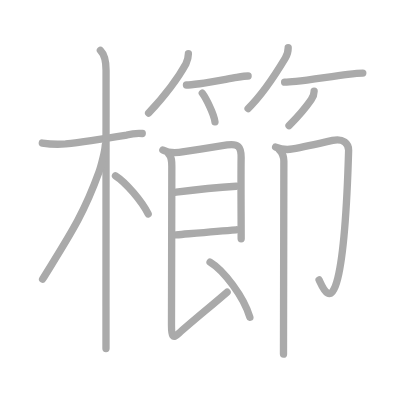
t = 0.00 s
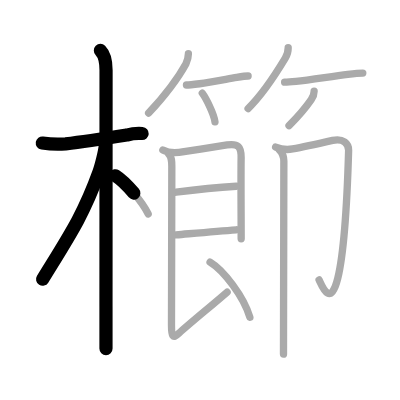
t = 3.50 s
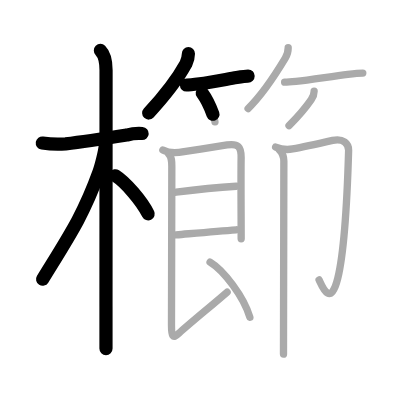
t = 6.75 s
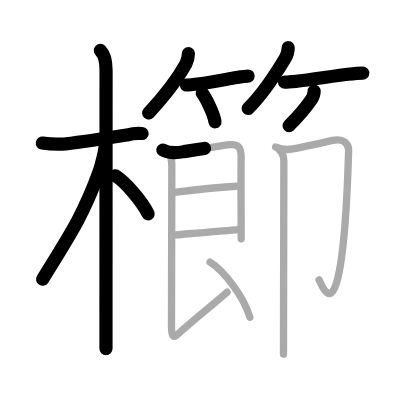
t = 10.25 s
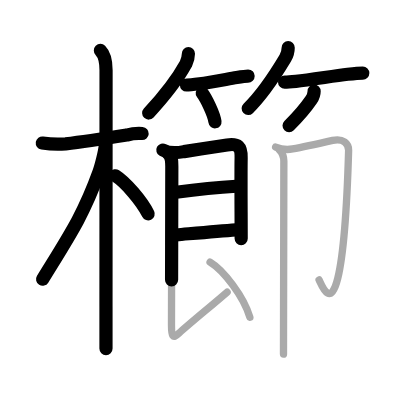
t = 13.50 s
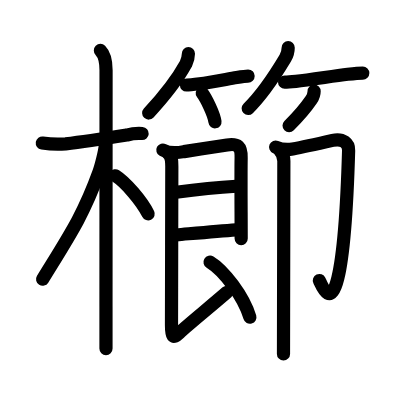
t = 17.00 s

The animated SVG that drew these frames (rendered in a browser with its animation timeline set to each time). Animation: 17 SMIL elements (animate=17); one cycle of 17.00 s.

<?xml version="1.0" standalone="no"?>
<!DOCTYPE svg PUBLIC "-//W3C//DTD SVG 1.1//EN"   "http://www.w3.org/Graphics/SVG/1.1/DTD/svg11.dtd">
<svg width="400px" height="400px"  version="1.1" xmlns="http://www.w3.org/2000/svg">
  <defs>
    <marker id="Triangle" viewBox="0 0 10 10" refX="0" refY="5" markerUnits="strokeWidth" markerWidth="3" style="stroke-opacity:0%;fill:#aaaaaa;" markerHeight="2" orient="auto">
      <path d="M 0 0 L 10 5 L 0 10 z" />
    </marker>
    
    <marker id="Arrow" viewBox="0 0 10 10" refX="5" refY="5" markerUnits="strokeWidth" markerWidth="1.8" style="stroke-opacity:0%;fill:#770000;" markerHeight="2" orient="auto">
      <path d="M 0 4 L 6 4 L 4 1 L 10 5 L 4 9 L 6 6 L 0 6 z" />
        <circle cx="5" cy="5" r="5" />
      </marker>
    
    <marker id="TriangleRed" viewBox="0 0 10 10" refX="0" refY="5" markerUnits="strokeWidth" markerWidth="3" style="stroke-opacity:0%;fill:#CC0000;" markerHeight="2" orient="auto">
      <path d="M 0 0 L 10 5 L 0 10 z" />
    </marker>
    
    <marker id="ArrowRed" viewBox="0 0 10 10" refX="5" refY="5" markerUnits="strokeWidth" markerWidth="1.8" style="stroke-opacity:0%;fill:#CC0000;" markerHeight="2" orient="auto">
      <path d="M 0 4 L 6 4 L 4 1 L 10 5 L 4 9 L 6 6 L 0 6 z" />
        <circle cx="5" cy="5" r="5" />
      </marker>
    
  </defs>
  
  <path style="fill:#ffffff; fill-opacity:100%; fill-rule:evenodd; stroke-width:0;" d="M 0 0 L 400px 0 L 400px 400px L 0 400px L 0 0" />

  <g transform="scale(3.6697247706422 3.6697247706422)">
<path style="fill:none; fill-opacity:0%; fill-rule:evenodd; stroke:#aaaaaa; stroke-opacity:100%; stroke-width: 1.5pt; stroke-linejoin:round; stroke-linecap:round;" d="M11.53 38.97c2.11 0.33 4.23 0.41 6.35 0.24c4.43-0.49 11.51-1.57 16.67-2.4c1.38-0.39 2.79-0.53 4.21-0.43"></path>
<path style="fill:none; fill-opacity:0%; fill-rule:evenodd; stroke:#aaaaaa; stroke-opacity:100%; stroke-width: 1.5pt; stroke-linejoin:round; stroke-linecap:round;" d="M27.36 13.75c1.32 1.32 1.54 3.25 1.54 5.42c0 2.17-0.01 43.58-0.02 64.33c0 6.29 0 10.69 0 11.5"></path>
<path style="fill:none; fill-opacity:0%; fill-rule:evenodd; stroke:#aaaaaa; stroke-opacity:100%; stroke-width: 1.5pt; stroke-linejoin:round; stroke-linecap:round;" d="M28.69 39.53c-0.06 1.59-1.17 5.85-1.72 7.37c-4.27 11.83-8.14 17.44-15.36 29.18"></path>
<path style="fill:none; fill-opacity:0%; fill-rule:evenodd; stroke:#aaaaaa; stroke-opacity:100%; stroke-width: 1.5pt; stroke-linejoin:round; stroke-linecap:round;" d="M31.47 47.9c2.76 1.75 7.15 6.85 8.91 10.39"></path>
<path style="fill:none; fill-opacity:0%; fill-rule:evenodd; stroke:#aaaaaa; stroke-opacity:100%; stroke-width: 1.5pt; stroke-linejoin:round; stroke-linecap:round;" d="M51.34 14.62c0 1.12-0.29 1.91-0.69 2.8c-2.03 3.7-5.02 7.86-10.15 13.4"></path>
<path style="fill:none; fill-opacity:0%; fill-rule:evenodd; stroke:#aaaaaa; stroke-opacity:100%; stroke-width: 1.5pt; stroke-linejoin:round; stroke-linecap:round;" d="M50.81 23.16c0.63 0 1.94-0.14 3.57-0.34c3.04-0.38 7.19-1.21 10.13-1.71c1.38-0.23 2.49-0.39 3.1-0.39"></path>
<path style="fill:none; fill-opacity:0%; fill-rule:evenodd; stroke:#aaaaaa; stroke-opacity:100%; stroke-width: 1.5pt; stroke-linejoin:round; stroke-linecap:round;" d="M55.12 25.38c1.01 1.36 3.21 5.71 3.46 7.82"></path>
<path style="fill:none; fill-opacity:0%; fill-rule:evenodd; stroke:#aaaaaa; stroke-opacity:100%; stroke-width: 1.5pt; stroke-linejoin:round; stroke-linecap:round;" d="M78.53 13c0 1-0.31 2.05-0.79 2.85C75.25 20 71.8 25.5 67.61 29.57"></path>
<path style="fill:none; fill-opacity:0%; fill-rule:evenodd; stroke:#aaaaaa; stroke-opacity:100%; stroke-width: 1.5pt; stroke-linejoin:round; stroke-linecap:round;" d="M77.56 22.38c0.74 0 1.8-0.08 3.07-0.21c3.93-0.4 9.82-1.4 14.14-1.92c1.67-0.2 3.1-0.34 4.09-0.34"></path>
<path style="fill:none; fill-opacity:0%; fill-rule:evenodd; stroke:#aaaaaa; stroke-opacity:100%; stroke-width: 1.5pt; stroke-linejoin:round; stroke-linecap:round;" d="M85.6 24.85c0 0.78-0.36 1.69-0.79 2.31c-1.69 2.47-3.31 4.34-6.05 7.08"></path>
<path style="fill:none; fill-opacity:0%; fill-rule:evenodd; stroke:#aaaaaa; stroke-opacity:100%; stroke-width: 1.5pt; stroke-linejoin:round; stroke-linecap:round;" d="M44.38 40.88c1.38 0.75 3.67 0.86 5.76 0.44c3.8-0.58 8.71-1.38 11.74-1.81c3.05-0.44 3.88 0.44 3.83 3.49c-0.09 5.53 0.01 15.75 0.01 22.09"></path>
<path style="fill:none; fill-opacity:0%; fill-rule:evenodd; stroke:#aaaaaa; stroke-opacity:100%; stroke-width: 1.5pt; stroke-linejoin:round; stroke-linecap:round;" d="M48 52.38c3.75-0.5 12.12-1.38 16.38-1.62"></path>
<path style="fill:none; fill-opacity:0%; fill-rule:evenodd; stroke:#aaaaaa; stroke-opacity:100%; stroke-width: 1.5pt; stroke-linejoin:round; stroke-linecap:round;" d="M48 64c5.75-0.5 11.25-1 16.38-1.38"></path>
<path style="fill:none; fill-opacity:0%; fill-rule:evenodd; stroke:#aaaaaa; stroke-opacity:100%; stroke-width: 1.5pt; stroke-linejoin:round; stroke-linecap:round;" d="M45.99 42c0.81 0.81 0.83 1.87 0.83 3.32c0 4.55-0.09 40.67-0.09 43.22c0 2.98 0.26 3.97 2.13 2.18c1.86-1.79 8.75-7.4 13.02-11.11"></path>
<path style="fill:none; fill-opacity:0%; fill-rule:evenodd; stroke:#aaaaaa; stroke-opacity:100%; stroke-width: 1.5pt; stroke-linejoin:round; stroke-linecap:round;" d="M57.24 71.41c3.64 2.2 9.18 9.33 10.85 15.05"></path>
<path style="fill:none; fill-opacity:0%; fill-rule:evenodd; stroke:#aaaaaa; stroke-opacity:100%; stroke-width: 1.5pt; stroke-linejoin:round; stroke-linecap:round;" d="M75.11 40.07c1.02 0.43 3.03 0.82 4.63 0.52c2.33-0.43 6.97-1.44 10.89-2.33c2.89-0.65 4.43 0.88 4.37 2.74c-0.32 11.04-1.25 27.9-2.95 34.82c-2.05 8.31-4.42 1.81-5.1 0.46"></path>
<path style="fill:none; fill-opacity:0%; fill-rule:evenodd; stroke:#aaaaaa; stroke-opacity:100%; stroke-width: 1.5pt; stroke-linejoin:round; stroke-linecap:round;" d="M76.11 40.82c0.72 0.72 1.24 1.81 1.24 3.07c0 0.71-0.05 25.85-0.08 41.36c-0.01 5.41-0.02 9.64-0.02 11.25"></path>

<path style="fill:none; fill-opacity:0%; fill-rule:evenodd; stroke:#000000; stroke-opacity:100%; stroke-width: 2.7pt; stroke-linejoin:round; stroke-linecap:round;" d="M11.53 38.97c2.11 0.33 4.23 0.41 6.35 0.24c4.43-0.49 11.51-1.57 16.67-2.4c1.38-0.39 2.79-0.53 4.21-0.43" pathLength="100" stroke-dashoffset="100" stroke-dasharray="100 105"><animate id="dashAnim1" attributeName="stroke-dashoffset" from="100" to="0" dur="1s" calcMode="linear" fill="freeze"/></path>
<path style="fill:none; fill-opacity:0%; fill-rule:evenodd; stroke:#000000; stroke-opacity:100%; stroke-width: 2.7pt; stroke-linejoin:round; stroke-linecap:round;" d="M27.36 13.75c1.32 1.32 1.54 3.25 1.54 5.42c0 2.17-0.01 43.58-0.02 64.33c0 6.29 0 10.69 0 11.5" pathLength="100" stroke-dashoffset="100" stroke-dasharray="100 105"><animate id="dashAnim2" attributeName="stroke-dashoffset" from="100" to="0" dur="1s" calcMode="linear" begin="dashAnim1.end" fill="freeze"/></path>
<path style="fill:none; fill-opacity:0%; fill-rule:evenodd; stroke:#000000; stroke-opacity:100%; stroke-width: 2.7pt; stroke-linejoin:round; stroke-linecap:round;" d="M28.69 39.53c-0.06 1.59-1.17 5.85-1.72 7.37c-4.27 11.83-8.14 17.44-15.36 29.18" pathLength="100" stroke-dashoffset="100" stroke-dasharray="100 105"><animate id="dashAnim3" attributeName="stroke-dashoffset" from="100" to="0" dur="1s" calcMode="linear" begin="dashAnim2.end" fill="freeze"/></path>
<path style="fill:none; fill-opacity:0%; fill-rule:evenodd; stroke:#000000; stroke-opacity:100%; stroke-width: 2.7pt; stroke-linejoin:round; stroke-linecap:round;" d="M31.47 47.9c2.76 1.75 7.15 6.85 8.91 10.39" pathLength="100" stroke-dashoffset="100" stroke-dasharray="100 105"><animate id="dashAnim4" attributeName="stroke-dashoffset" from="100" to="0" dur="1s" calcMode="linear" begin="dashAnim3.end" fill="freeze"/></path>
<path style="fill:none; fill-opacity:0%; fill-rule:evenodd; stroke:#000000; stroke-opacity:100%; stroke-width: 2.7pt; stroke-linejoin:round; stroke-linecap:round;" d="M51.34 14.62c0 1.12-0.29 1.91-0.69 2.8c-2.03 3.7-5.02 7.86-10.15 13.4" pathLength="100" stroke-dashoffset="100" stroke-dasharray="100 105"><animate id="dashAnim5" attributeName="stroke-dashoffset" from="100" to="0" dur="1s" calcMode="linear" begin="dashAnim4.end" fill="freeze"/></path>
<path style="fill:none; fill-opacity:0%; fill-rule:evenodd; stroke:#000000; stroke-opacity:100%; stroke-width: 2.7pt; stroke-linejoin:round; stroke-linecap:round;" d="M50.81 23.16c0.63 0 1.94-0.14 3.57-0.34c3.04-0.38 7.19-1.21 10.13-1.71c1.38-0.23 2.49-0.39 3.1-0.39" pathLength="100" stroke-dashoffset="100" stroke-dasharray="100 105"><animate id="dashAnim6" attributeName="stroke-dashoffset" from="100" to="0" dur="1s" calcMode="linear" begin="dashAnim5.end" fill="freeze"/></path>
<path style="fill:none; fill-opacity:0%; fill-rule:evenodd; stroke:#000000; stroke-opacity:100%; stroke-width: 2.7pt; stroke-linejoin:round; stroke-linecap:round;" d="M55.12 25.38c1.01 1.36 3.21 5.71 3.46 7.82" pathLength="100" stroke-dashoffset="100" stroke-dasharray="100 105"><animate id="dashAnim7" attributeName="stroke-dashoffset" from="100" to="0" dur="1s" calcMode="linear" begin="dashAnim6.end" fill="freeze"/></path>
<path style="fill:none; fill-opacity:0%; fill-rule:evenodd; stroke:#000000; stroke-opacity:100%; stroke-width: 2.7pt; stroke-linejoin:round; stroke-linecap:round;" d="M78.53 13c0 1-0.31 2.05-0.79 2.85C75.25 20 71.8 25.5 67.61 29.57" pathLength="100" stroke-dashoffset="100" stroke-dasharray="100 105"><animate id="dashAnim8" attributeName="stroke-dashoffset" from="100" to="0" dur="1s" calcMode="linear" begin="dashAnim7.end" fill="freeze"/></path>
<path style="fill:none; fill-opacity:0%; fill-rule:evenodd; stroke:#000000; stroke-opacity:100%; stroke-width: 2.7pt; stroke-linejoin:round; stroke-linecap:round;" d="M77.56 22.38c0.74 0 1.8-0.08 3.07-0.21c3.93-0.4 9.82-1.4 14.14-1.92c1.67-0.2 3.1-0.34 4.09-0.34" pathLength="100" stroke-dashoffset="100" stroke-dasharray="100 105"><animate id="dashAnim9" attributeName="stroke-dashoffset" from="100" to="0" dur="1s" calcMode="linear" begin="dashAnim8.end" fill="freeze"/></path>
<path style="fill:none; fill-opacity:0%; fill-rule:evenodd; stroke:#000000; stroke-opacity:100%; stroke-width: 2.7pt; stroke-linejoin:round; stroke-linecap:round;" d="M85.6 24.85c0 0.78-0.36 1.69-0.79 2.31c-1.69 2.47-3.31 4.34-6.05 7.08" pathLength="100" stroke-dashoffset="100" stroke-dasharray="100 105"><animate id="dashAnim10" attributeName="stroke-dashoffset" from="100" to="0" dur="1s" calcMode="linear" begin="dashAnim9.end" fill="freeze"/></path>
<path style="fill:none; fill-opacity:0%; fill-rule:evenodd; stroke:#000000; stroke-opacity:100%; stroke-width: 2.7pt; stroke-linejoin:round; stroke-linecap:round;" d="M44.38 40.88c1.38 0.75 3.67 0.86 5.76 0.44c3.8-0.58 8.71-1.38 11.74-1.81c3.05-0.44 3.88 0.44 3.83 3.49c-0.09 5.53 0.01 15.75 0.01 22.09" pathLength="100" stroke-dashoffset="100" stroke-dasharray="100 105"><animate id="dashAnim11" attributeName="stroke-dashoffset" from="100" to="0" dur="1s" calcMode="linear" begin="dashAnim10.end" fill="freeze"/></path>
<path style="fill:none; fill-opacity:0%; fill-rule:evenodd; stroke:#000000; stroke-opacity:100%; stroke-width: 2.7pt; stroke-linejoin:round; stroke-linecap:round;" d="M48 52.38c3.75-0.5 12.12-1.38 16.38-1.62" pathLength="100" stroke-dashoffset="100" stroke-dasharray="100 105"><animate id="dashAnim12" attributeName="stroke-dashoffset" from="100" to="0" dur="1s" calcMode="linear" begin="dashAnim11.end" fill="freeze"/></path>
<path style="fill:none; fill-opacity:0%; fill-rule:evenodd; stroke:#000000; stroke-opacity:100%; stroke-width: 2.7pt; stroke-linejoin:round; stroke-linecap:round;" d="M48 64c5.75-0.5 11.25-1 16.38-1.38" pathLength="100" stroke-dashoffset="100" stroke-dasharray="100 105"><animate id="dashAnim13" attributeName="stroke-dashoffset" from="100" to="0" dur="1s" calcMode="linear" begin="dashAnim12.end" fill="freeze"/></path>
<path style="fill:none; fill-opacity:0%; fill-rule:evenodd; stroke:#000000; stroke-opacity:100%; stroke-width: 2.7pt; stroke-linejoin:round; stroke-linecap:round;" d="M45.99 42c0.81 0.81 0.83 1.87 0.83 3.32c0 4.55-0.09 40.67-0.09 43.22c0 2.98 0.26 3.97 2.13 2.18c1.86-1.79 8.75-7.4 13.02-11.11" pathLength="100" stroke-dashoffset="100" stroke-dasharray="100 105"><animate id="dashAnim14" attributeName="stroke-dashoffset" from="100" to="0" dur="1s" calcMode="linear" begin="dashAnim13.end" fill="freeze"/></path>
<path style="fill:none; fill-opacity:0%; fill-rule:evenodd; stroke:#000000; stroke-opacity:100%; stroke-width: 2.7pt; stroke-linejoin:round; stroke-linecap:round;" d="M57.24 71.41c3.64 2.2 9.18 9.33 10.85 15.05" pathLength="100" stroke-dashoffset="100" stroke-dasharray="100 105"><animate id="dashAnim15" attributeName="stroke-dashoffset" from="100" to="0" dur="1s" calcMode="linear" begin="dashAnim14.end" fill="freeze"/></path>
<path style="fill:none; fill-opacity:0%; fill-rule:evenodd; stroke:#000000; stroke-opacity:100%; stroke-width: 2.7pt; stroke-linejoin:round; stroke-linecap:round;" d="M75.11 40.07c1.02 0.43 3.03 0.82 4.63 0.52c2.33-0.43 6.97-1.44 10.89-2.33c2.89-0.65 4.43 0.88 4.37 2.74c-0.32 11.04-1.25 27.9-2.95 34.82c-2.05 8.31-4.42 1.81-5.1 0.46" pathLength="100" stroke-dashoffset="100" stroke-dasharray="100 105"><animate id="dashAnim16" attributeName="stroke-dashoffset" from="100" to="0" dur="1s" calcMode="linear" begin="dashAnim15.end" fill="freeze"/></path>
<path style="fill:none; fill-opacity:0%; fill-rule:evenodd; stroke:#000000; stroke-opacity:100%; stroke-width: 2.7pt; stroke-linejoin:round; stroke-linecap:round;" d="M76.11 40.82c0.72 0.72 1.24 1.81 1.24 3.07c0 0.71-0.05 25.85-0.08 41.36c-0.01 5.41-0.02 9.64-0.02 11.25" pathLength="100" stroke-dashoffset="100" stroke-dasharray="100 105"><animate id="dashAnim17" attributeName="stroke-dashoffset" from="100" to="0" dur="1s" calcMode="linear" begin="dashAnim16.end" fill="freeze"/></path>

</g>

</svg>  
          
